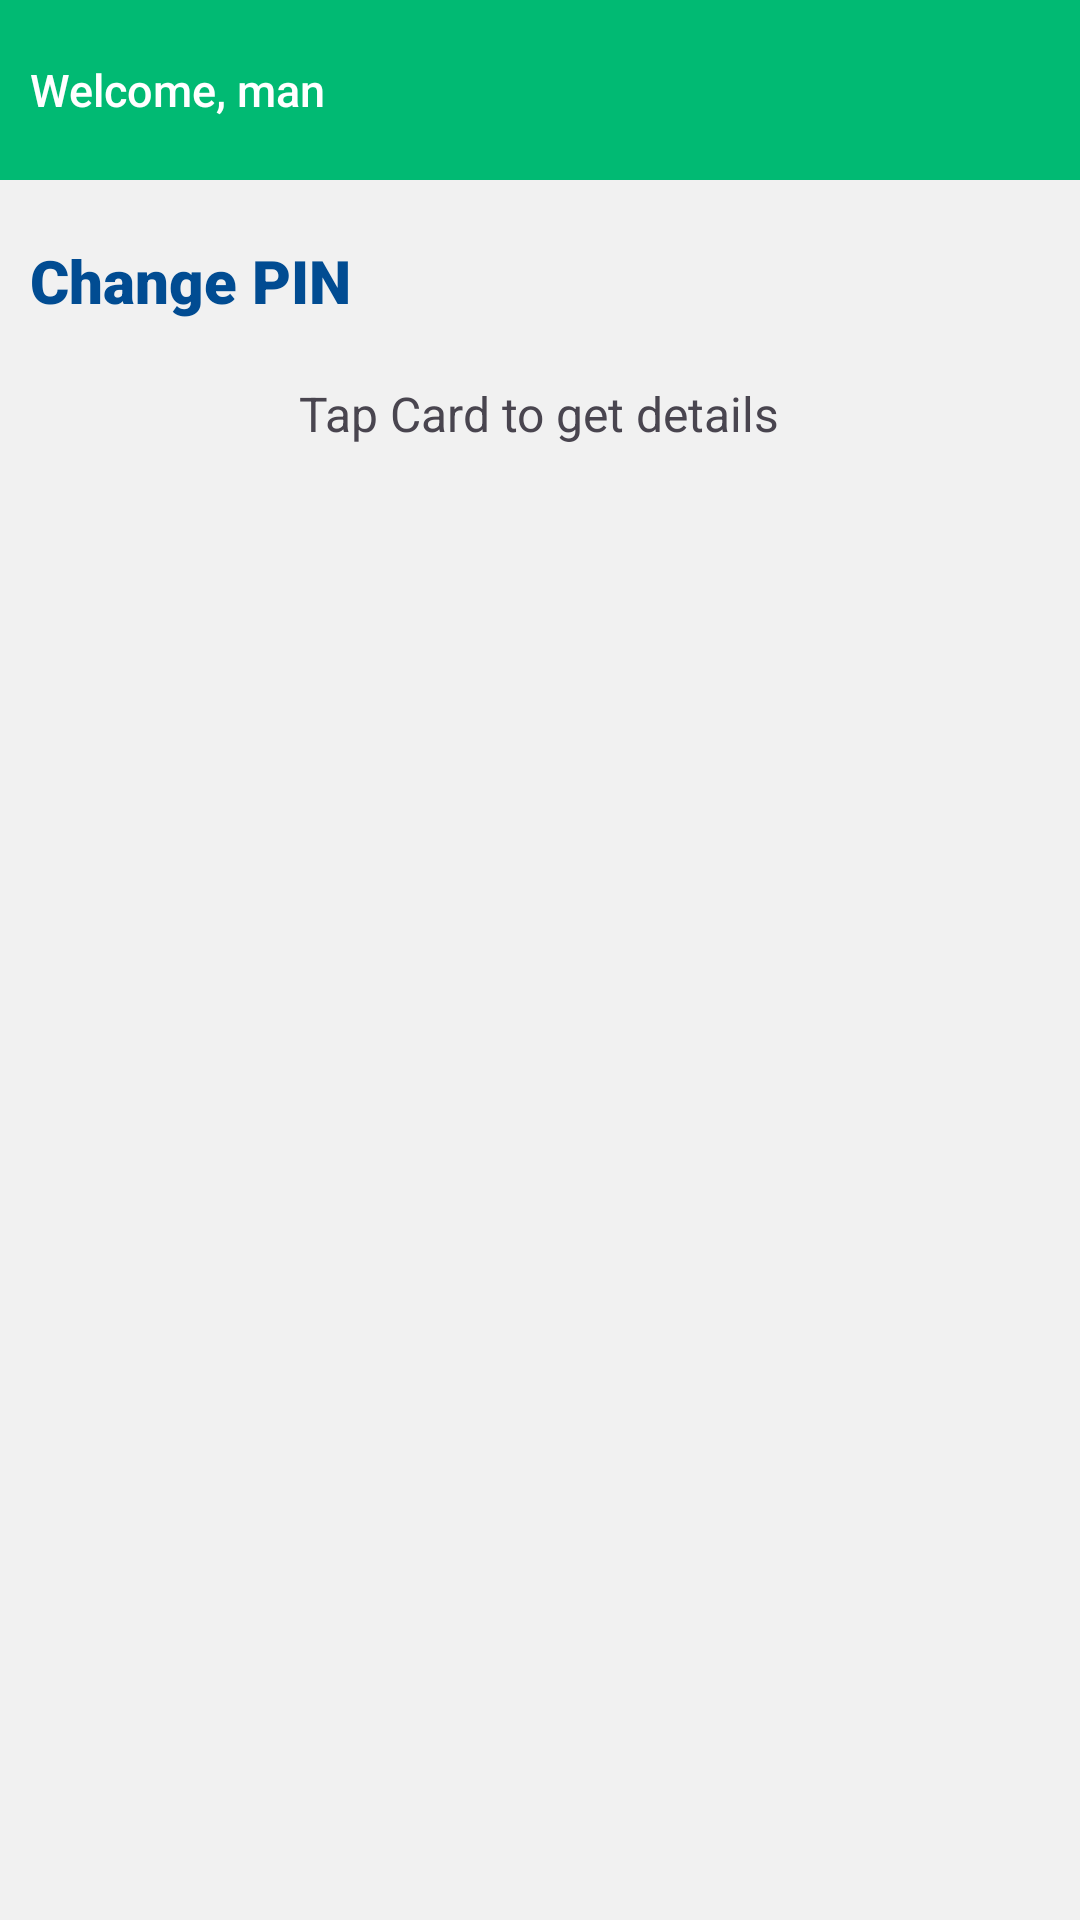

Write the Android layout XML for this screen, with the resource values it uses.
<!-- AndroidManifest.xml: application theme Theme.InspectorAppUpdate -->
<!-- res/layout/fragment_change_pin.xml -->
<?xml version="1.0" encoding="utf-8"?>
<RelativeLayout xmlns:android="http://schemas.android.com/apk/res/android"
    xmlns:tools="http://schemas.android.com/tools"
    android:layout_width="match_parent"
    android:layout_height="match_parent"
    tools:context=".ui.fragment.pin.ChangePinFragment"
    android:background="@color/main_background_color">

    
    <RelativeLayout
        android:id="@+id/rl_header_title"
        android:layout_width="match_parent"
        android:layout_height="60dp"
        android:background="@color/main_green_color"
        android:layout_alignParentTop="true"
        android:padding="@dimen/ten">

        <LinearLayout
            android:id="@+id/ll_from_transaction"
            android:layout_width="wrap_content"
            android:layout_height="wrap_content"
            android:orientation="horizontal"
            android:layout_centerVertical="true"
            android:gravity="center_vertical"
            android:layout_alignParentStart="true">

            <TextView
                android:id="@+id/tv_search_student_header"
                android:layout_width="wrap_content"
                android:layout_height="wrap_content"
                android:textColor="@color/white"
                android:fontFamily="sans-serif-medium"
                android:textSize="@dimen/fifteen"
                android:text="Welcome, man"
                android:gravity="center_vertical"/>
        </LinearLayout>

        <ImageView
            android:id="@+id/img_logout"
            android:layout_width="wrap_content"
            android:layout_height="wrap_content"
            android:src="@drawable/outline_logout_24"
            android:layout_alignParentEnd="true"
            android:layout_centerVertical="true"/>
    </RelativeLayout>
    <RelativeLayout
        android:layout_width="match_parent"
        android:layout_height="wrap_content"
        android:layout_below="@id/rl_header_title"
        android:padding="10dp"
        android:layout_marginTop="10dp">

        <TextView
            android:id="@+id/tv_main_title"
            android:layout_width="wrap_content"
            android:layout_height="wrap_content"
            android:text="@string/change_pin"
            android:fontFamily="sans-serif-black"
            android:textSize="20sp"
            android:textColor="#014C92"
            android:layout_marginBottom="20sp"/>

        <TextView
            android:id="@+id/tv_processing_message"
            android:layout_width="wrap_content"
            android:layout_height="wrap_content"
            android:text="@string/tapcard"
            android:layout_below="@id/tv_main_title"
            android:layout_marginBottom="20sp"
            android:textSize="16sp"
            android:layout_centerHorizontal="true"/>

        <RelativeLayout
            android:id="@+id/rl_student_details"
            android:layout_width="match_parent"
            android:layout_height="wrap_content"
            android:layout_marginTop="4sp"
            android:layout_below="@id/tv_processing_message"
            android:padding="10dp"
            android:background="@drawable/custom_card"
            android:visibility="gone">

            <TextView
                android:id="@+id/tv_student_name"
                android:layout_width="wrap_content"
                android:layout_height="wrap_content"
                android:layout_alignParentTop="true"
                android:textSize="20sp"
                android:textColor="#010547"
                android:fontFamily="sans-serif-black"
                android:text="Jean Paul Kalisa"/>

            <TextView
                android:id="@+id/tv_student_reg_number"
                android:layout_width="wrap_content"
                android:layout_height="wrap_content"
                android:layout_below="@id/tv_student_name"
                android:layout_marginTop="5sp"
                android:textColor="@color/mainGreen"
                android:text="Card No: 002839939"
                android:fontFamily="sans-serif-medium"
                android:textSize="15sp"/>

            <TextView
                android:id="@+id/tv_card_status"
                android:layout_width="wrap_content"
                android:layout_height="wrap_content"
                android:layout_below="@id/tv_student_reg_number"
                android:layout_marginTop="5sp"
                android:textColor="#012A47"
                android:text="Card Status"
                android:fontFamily="sans-serif-thin"
                android:textSize="15sp"/>

        </RelativeLayout>


        <RelativeLayout
            android:id="@+id/rl_pin_details"
            android:layout_width="match_parent"
            android:layout_height="wrap_content"
            android:padding="10sp"
            android:layout_below="@+id/rl_student_details"
            android:background="@drawable/custom_card"
            android:layout_marginTop="20sp"
            android:visibility="gone">

            <EditText
                android:id="@+id/et_old_pin"
                android:layout_width="match_parent"
                android:layout_height="wrap_content"
                android:hint="@string/old_pin"
                android:layout_alignParentTop="true"
                android:textColor="#717171"
                android:textSize="16sp"
                android:layout_marginTop="15sp"
                android:inputType="numberPassword"
                android:background="@drawable/search_edittext_style"/>

            <EditText
                android:id="@+id/et_new_pin"
                android:layout_width="match_parent"
                android:layout_height="wrap_content"
                android:hint="@string/new_pin"
                android:layout_below="@+id/et_old_pin"
                android:textColor="#717171"
                android:textSize="16sp"
                android:layout_marginTop="15sp"
                android:inputType="numberPassword"
                android:background="@drawable/search_edittext_style"/>

            <androidx.appcompat.widget.AppCompatButton
                android:id="@+id/btn_save"
                android:layout_width="wrap_content"
                android:layout_height="wrap_content"
                android:text="@string/save"
                android:layout_below="@id/et_new_pin"
                android:textColor="@color/white"
                android:layout_marginTop="20sp"
                android:minHeight="0sp"
                android:padding="8sp"
                android:background="@drawable/search_transaction_button_background"/>

        </RelativeLayout>

    </RelativeLayout>

</RelativeLayout>
<!-- resources referenced by this layout -->
<resources>
  <color name="mainGreen">#00ba73</color>
  <color name="main_background_color">#f1f1f1</color>
  <color name="main_green_color">#01ba73</color>
  <color name="white">#FFFFFFFF</color>
  <dimen name="fifteen">15sp</dimen>
  <dimen name="ten">10dp</dimen>
  <!-- drawable custom_card (drawable) -->
  <?xml version="1.0" encoding="utf-8"?>
  <shape xmlns:android="http://schemas.android.com/apk/res/android">
      <stroke
          android:color="#E9E9E9"
          android:width="1sp"/>
      <solid
          android:color="#F8F8F8"/>
      <corners
          android:radius="5sp"/>
  </shape>
  <!-- drawable search_edittext_style (drawable) -->
  <?xml version="1.0" encoding="utf-8"?>
  <shape xmlns:android="http://schemas.android.com/apk/res/android">
      <stroke
          android:color="@color/white"
          android:width="1sp" />
      <padding
          android:bottom="10sp"
          android:left="10sp"
          android:right="10sp"
          android:top="10sp"/>
  </shape>
  <!-- drawable search_transaction_button_background (drawable) -->
  <?xml version="1.0" encoding="utf-8"?>
  <shape xmlns:android="http://schemas.android.com/apk/res/android">
      <corners
          android:radius="@dimen/ten"/>
      <solid
          android:color="@color/main_green_color"/>
  </shape>
  <string name="change_pin">Change PIN</string>
  <string name="new_pin">New PIN</string>
  <string name="old_pin">Old PIN</string>
  <string name="save">Save</string>
  <string name="tapcard">Tap Card to get details</string>
  <style name="Theme.InspectorAppUpdate" parent="android:Theme.Material.Light.NoActionBar" />
</resources>
